Image classification data set "Green-Coffee-Bean-Defects-Classification" (youralfa/Green-Coffee-Bean-Defects-Classification on GitHub). Class labels (17): broken or chipped or cut, dried cherry pod, floater, foreign matter, full black, full sour, fungus damaged, hull or husk, immature or unripe, parchment or pergamino, partial black, partial sour, severe insect damage, shell, slight insect damage, specialty, withered.

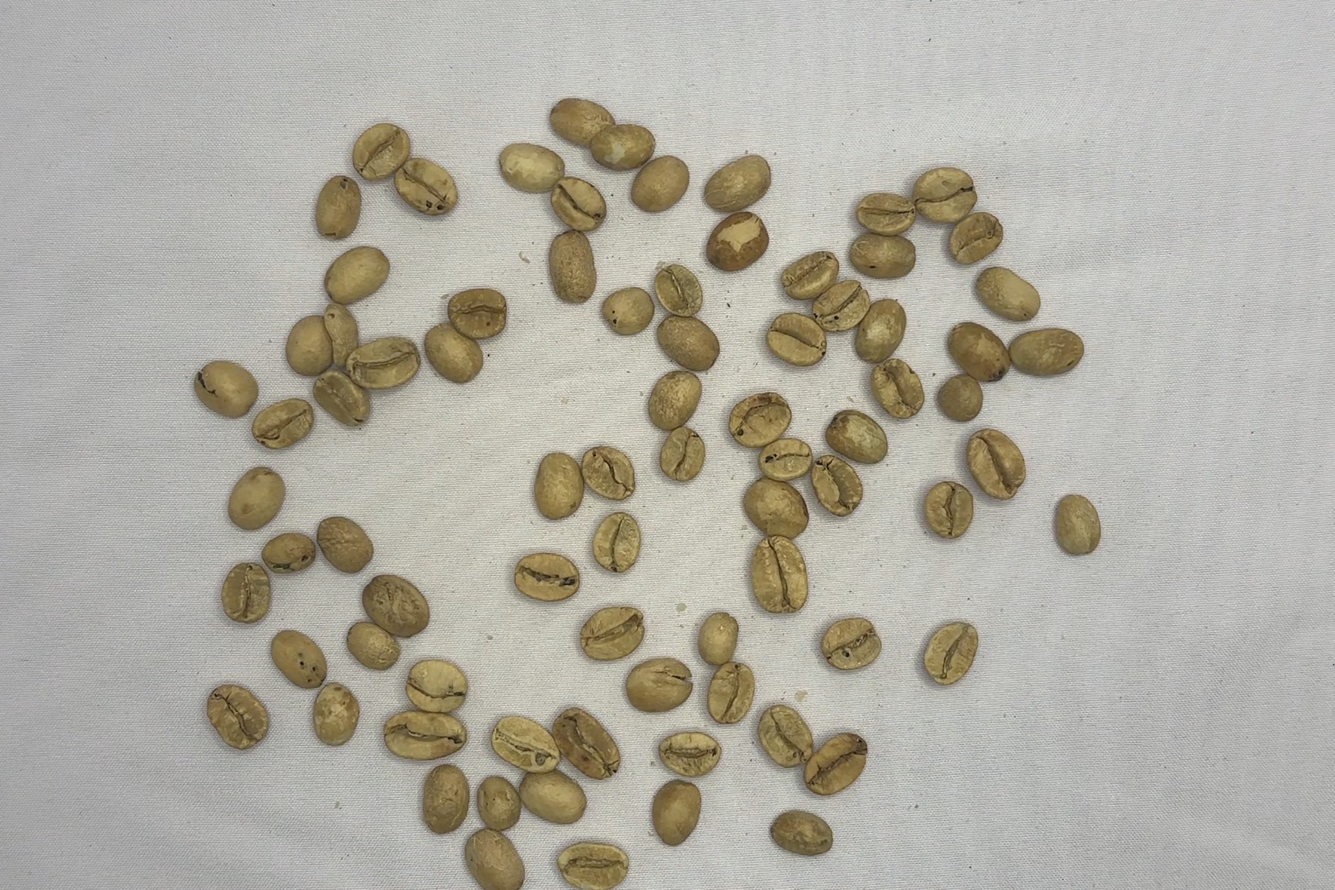
Label: partial sour

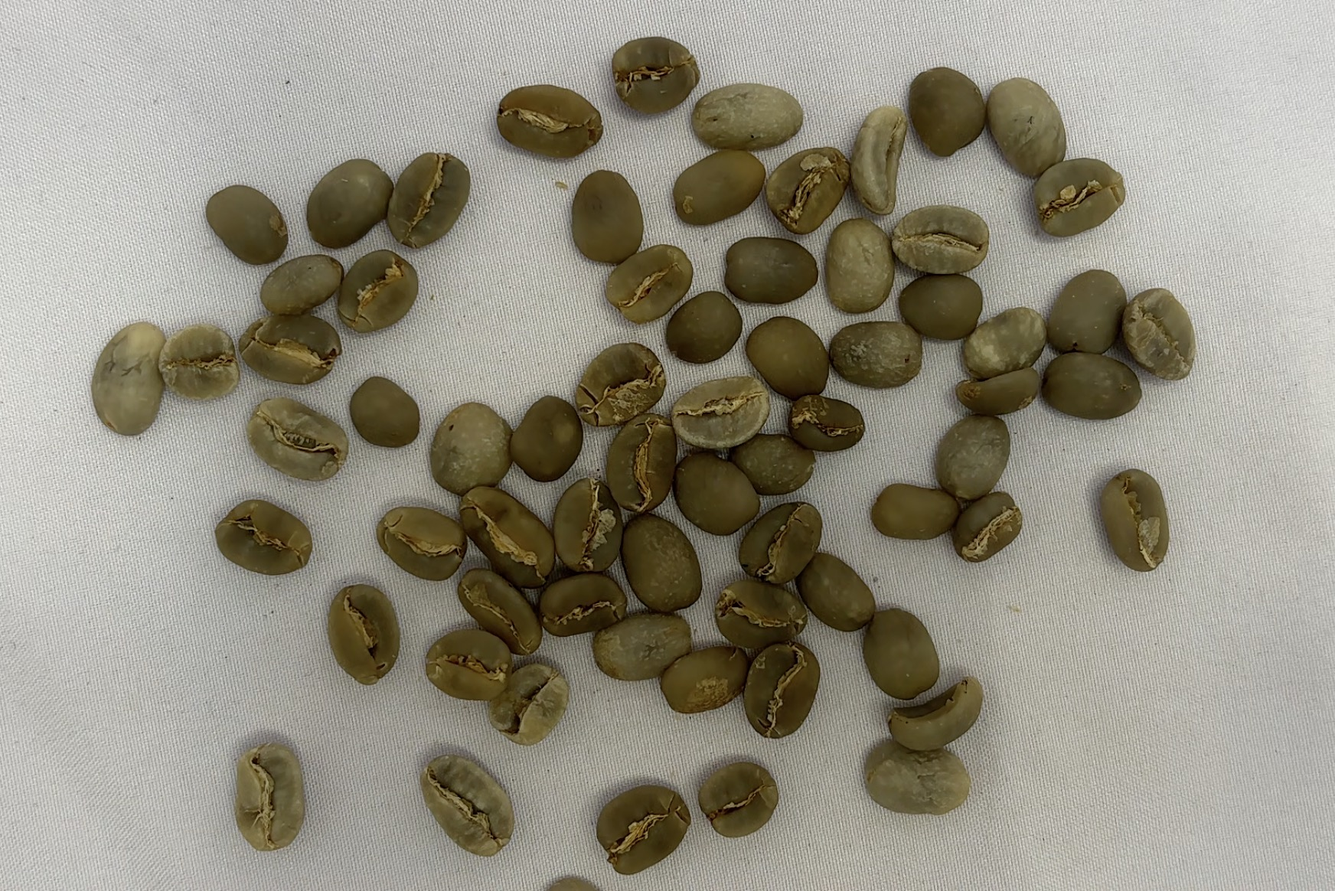
Label: specialty

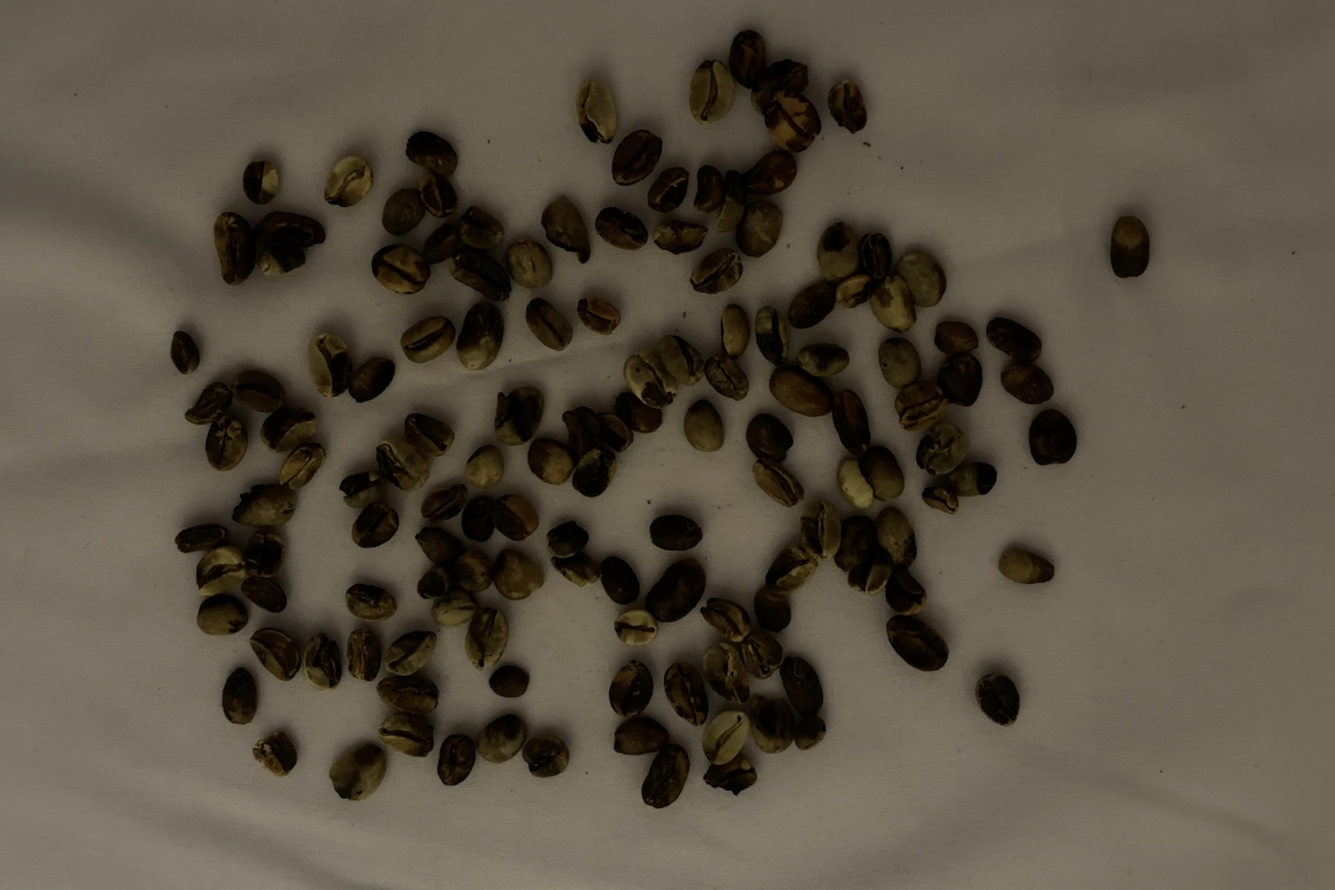
Label: partial black

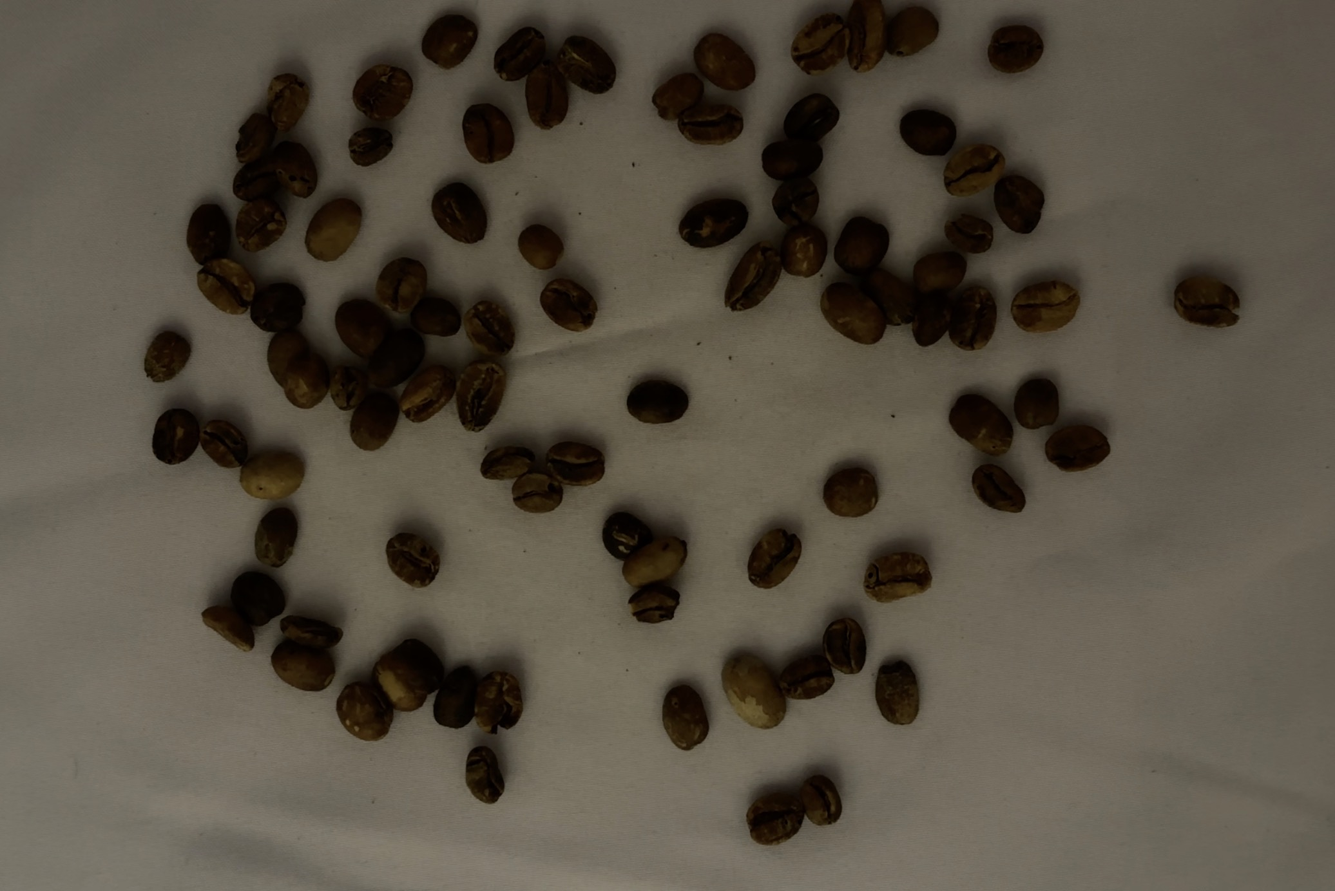
Label: full sour

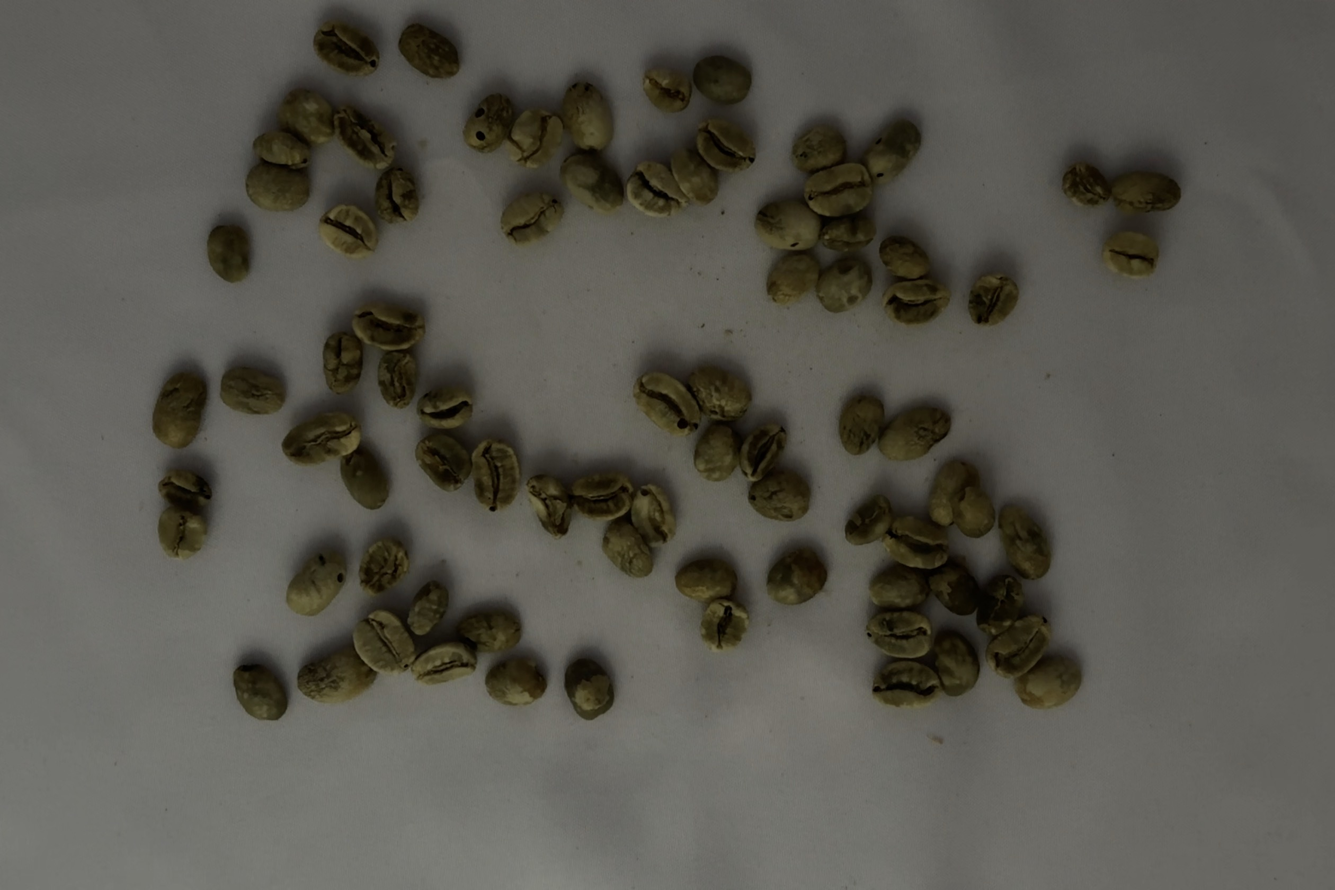
Label: floater

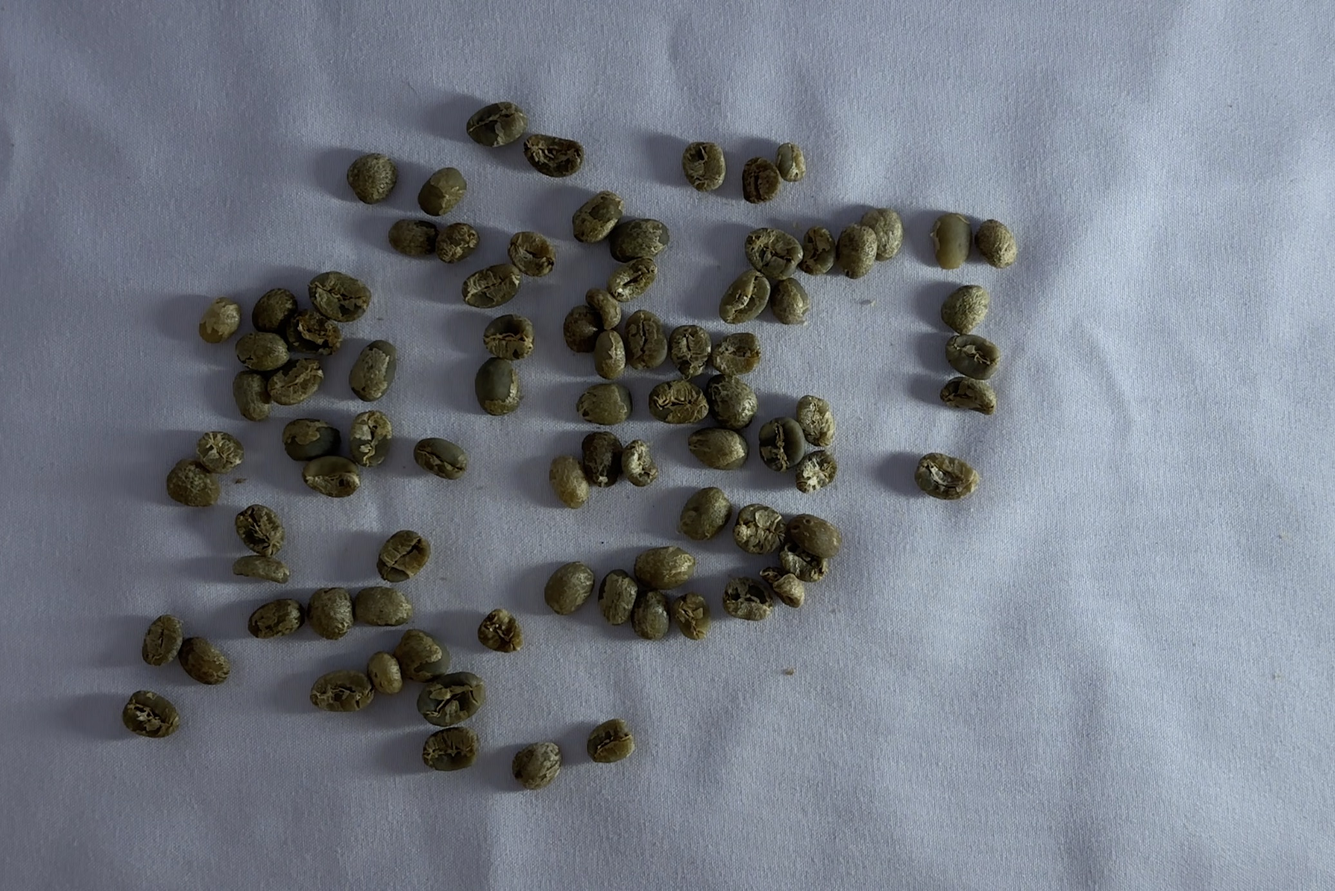
Label: immature or unripe
